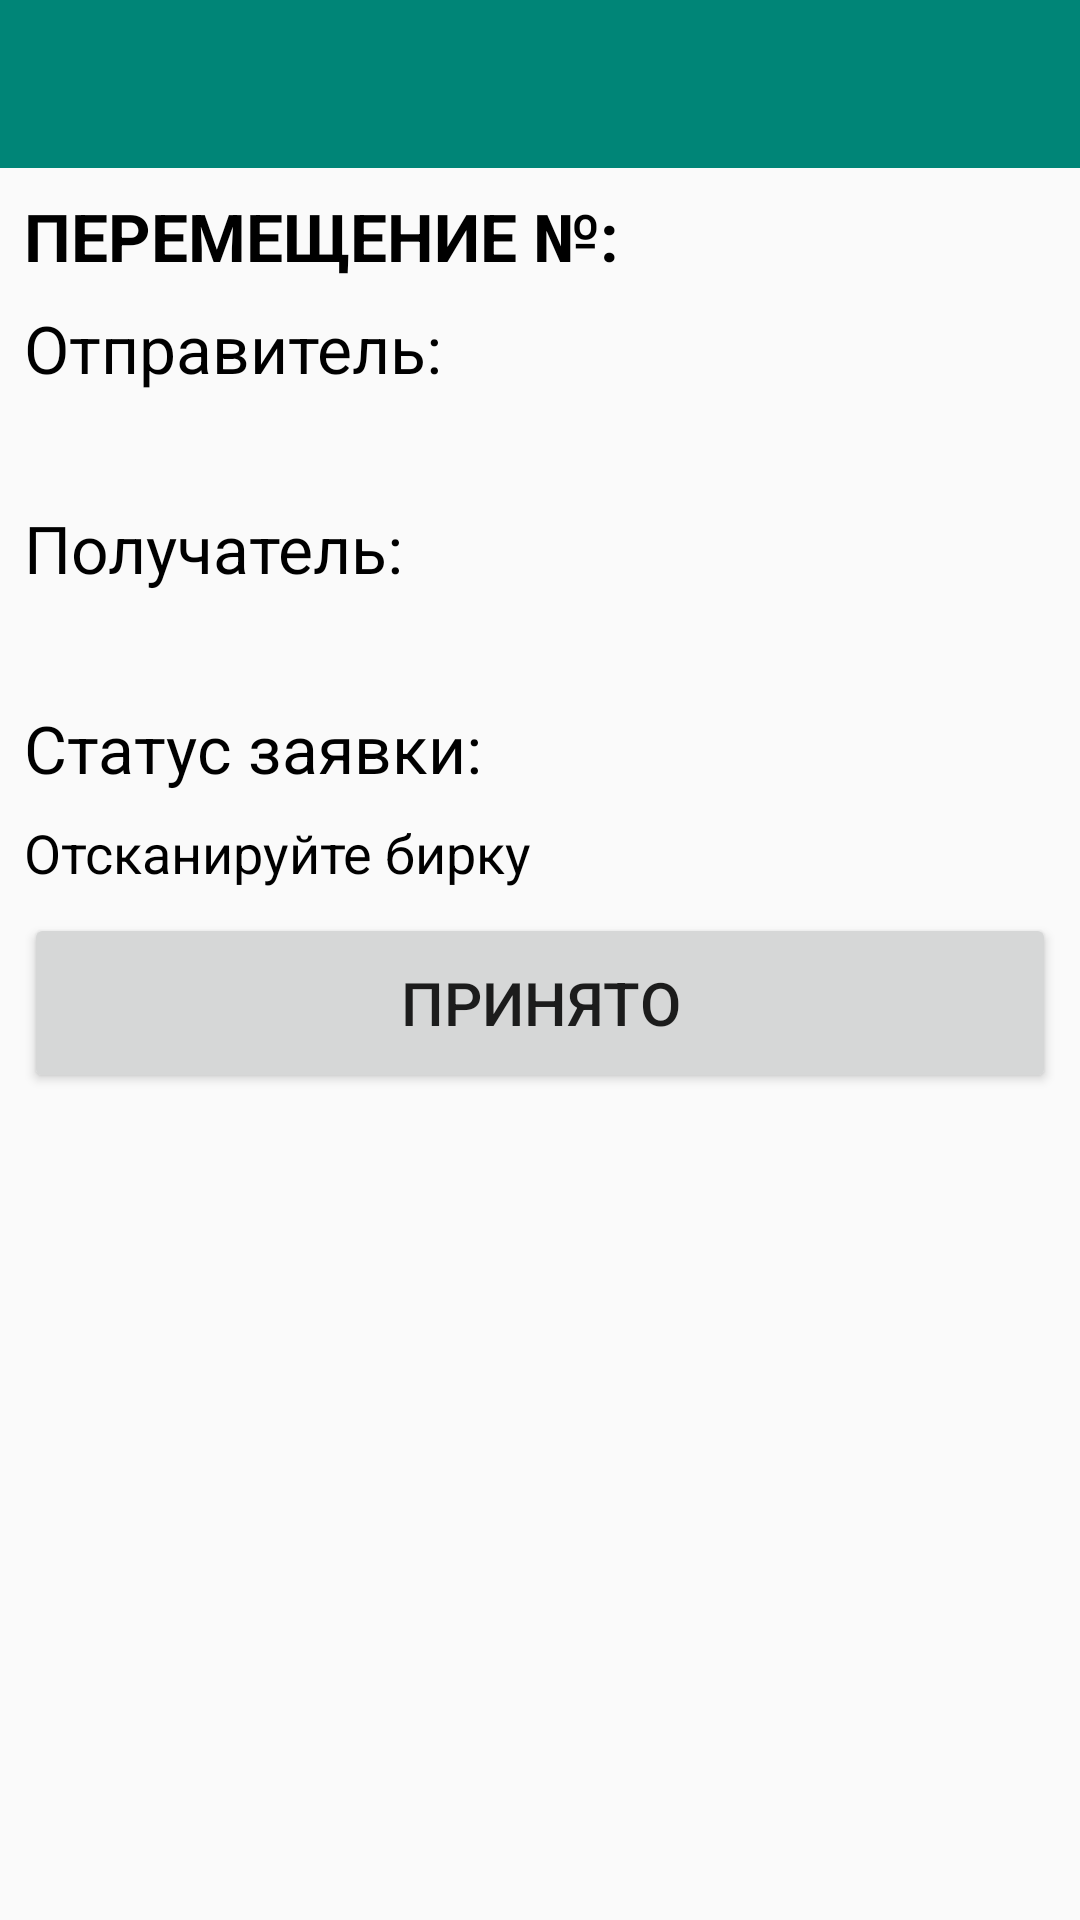

Write the Android layout XML for this screen, with the resource values it uses.
<!-- AndroidManifest.xml: application theme AppTheme.NoActionBar -->
<!-- res/layout/activity_transfers.xml -->
<?xml version="1.0" encoding="utf-8"?>
<androidx.constraintlayout.widget.ConstraintLayout xmlns:android="http://schemas.android.com/apk/res/android"
    xmlns:app="http://schemas.android.com/apk/res-auto"
    xmlns:tools="http://schemas.android.com/tools"
    android:layout_width="match_parent"
    android:layout_height="match_parent"
    tools:context=".transfers.TransfersActivity">

    <androidx.appcompat.widget.Toolbar
        android:id="@+id/toolbar_transfers"
        android:layout_width="0dp"
        android:layout_height="56dp"
        android:background="?attr/colorPrimary"
        android:minHeight="?attr/actionBarSize"
        android:theme="?attr/actionBarTheme"
        app:layout_constraintStart_toStartOf="parent"
        app:layout_constraintEnd_toEndOf="parent"
        app:layout_constraintTop_toTopOf="parent" />

    <TextView
        android:id="@+id/lblTransferNum"
        android:layout_width="wrap_content"
        android:layout_height="wrap_content"
        android:layout_margin="8dp"
        android:text="ПЕРЕМЕЩЕНИЕ №:"
        android:textColor="#000000"
        android:textSize="22sp"
        android:textStyle="bold"
        app:layout_constraintStart_toStartOf="parent"
        app:layout_constraintTop_toBottomOf="@id/toolbar_transfers" />

    <TextView
        android:id="@+id/txtTransferNum"
        android:layout_width="0dp"
        android:layout_height="wrap_content"
        android:layout_marginLeft="8dp"
        android:text=""
        android:textColor="#000000"
        android:textSize="22sp"
        android:textStyle="bold"
        app:layout_constraintStart_toEndOf="@id/lblTransferNum"
        app:layout_constraintEnd_toEndOf="parent"
        app:layout_constraintTop_toTopOf="@id/lblTransferNum" />

    <TextView
        android:id="@+id/lblSender"
        android:layout_width="wrap_content"
        android:layout_height="wrap_content"
        android:layout_margin="8dp"
        android:text="Отправитель:"
        android:textColor="#000000"
        android:textSize="22sp"
        app:layout_constraintStart_toStartOf="parent"
        app:layout_constraintTop_toBottomOf="@id/lblTransferNum" />

    <TextView
        android:id="@+id/txtSender"
        android:layout_width="match_parent"
        android:layout_height="wrap_content"
        android:layout_marginLeft="8dp"
        android:text=""
        android:textColor="#000000"
        android:textSize="22sp"
        app:layout_constraintTop_toBottomOf="@id/lblSender" />

    <TextView
        android:id="@+id/lblReceiver"
        android:layout_width="wrap_content"
        android:layout_height="wrap_content"
        android:layout_margin="8dp"
        android:text="Получатель:"
        android:textColor="#000000"
        android:textSize="22sp"
        app:layout_constraintStart_toStartOf="parent"
        app:layout_constraintTop_toBottomOf="@id/txtSender" />

    <TextView
        android:id="@+id/txtReceiver"
        android:layout_width="match_parent"
        android:layout_height="wrap_content"
        android:layout_marginLeft="8dp"
        android:text=""
        android:textColor="#000000"
        android:textSize="22sp"
        app:layout_constraintTop_toBottomOf="@id/lblReceiver" />

    <TextView
        android:id="@+id/lblStatus"
        android:layout_width="wrap_content"
        android:layout_height="wrap_content"
        android:layout_margin="8dp"
        android:text="Статус заявки:"
        android:textColor="#000000"
        android:textSize="22sp"
        app:layout_constraintStart_toStartOf="parent"
        app:layout_constraintTop_toBottomOf="@id/txtReceiver"/>

    <TextView
        android:id="@+id/txtStatus"
        android:layout_width="0dp"
        android:layout_height="wrap_content"
        android:layout_marginLeft="8dp"
        android:text=""
        android:textColor="#000000"
        android:textSize="22sp"
        app:layout_constraintStart_toEndOf="@id/lblStatus"
        app:layout_constraintEnd_toEndOf="parent"
        app:layout_constraintTop_toTopOf="@id/lblStatus" />

    <TextView
        android:id="@+id/txtBarcode"
        android:layout_width="match_parent"
        android:layout_height="wrap_content"
        android:layout_margin="8dp"
        android:text="Отсканируйте бирку"
        android:textColor="#000000"
        android:textSize="18sp"
        app:layout_constraintStart_toStartOf="parent"
        app:layout_constraintTop_toBottomOf="@id/lblStatus" />

    <Button
        android:id="@+id/buttonOK"
        android:layout_width="match_parent"
        android:layout_height="60sp"
        android:layout_margin="8dp"
        android:textSize="20sp"
        android:text="Принято"
        app:layout_constraintStart_toStartOf="parent"
        app:layout_constraintTop_toBottomOf="@id/txtBarcode" />

</androidx.constraintlayout.widget.ConstraintLayout>
<!-- resources referenced by this layout -->
<resources>
  <style name="AppTheme.NoActionBar">
          <item name="windowActionBar">false</item>
          <item name="windowNoTitle">true</item>
      </style>
</resources>
